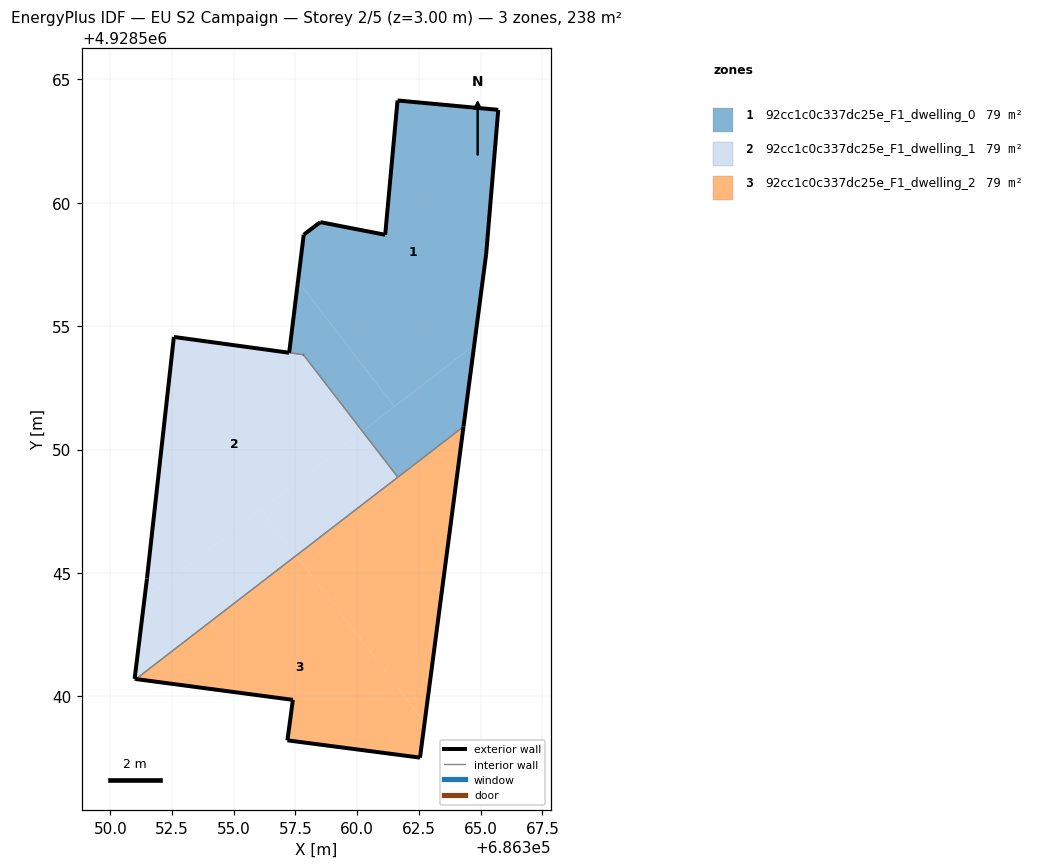
=== STOREY PLAN SPEC (per zone: floor XY polygon, exterior-wall plan segments, windows/doors) ===
zone 1: 92cc1c0c337dc25e_F1_dwelling_0  (79.3 m²)
  floor: (686364.74, 4928554.23) (686365.22, 4928557.92) (686365.71, 4928563.76) (686361.64, 4928564.14) (686361.14, 4928558.70) (686358.51, 4928559.21) (686357.83, 4928558.70) (686357.60, 4928556.81) (686361.51, 4928551.74)
  floor: (686364.31, 4928550.93) (686364.74, 4928554.23) (686360.21, 4928550.74) (686361.65, 4928548.88)
  floor: (686361.51, 4928551.74) (686357.60, 4928556.81) (686357.25, 4928553.92) (686357.29, 4928553.92) (686357.82, 4928553.84) (686360.21, 4928550.74)
  exterior wall: (686357.83, 4928558.70) – (686358.51, 4928559.21)  [0.8 m]
  exterior wall: (686358.51, 4928559.21) – (686361.14, 4928558.70)  [2.7 m]
  exterior wall: (686361.14, 4928558.70) – (686361.64, 4928564.14)  [5.5 m]
  exterior wall: (686361.64, 4928564.14) – (686365.71, 4928563.76)  [4.1 m]
  exterior wall: (686365.71, 4928563.76) – (686365.22, 4928557.92)  [5.9 m]
  exterior wall: (686365.22, 4928557.92) – (686364.31, 4928550.93)  [7.1 m]
  exterior wall: (686357.24, 4928553.92) – (686357.83, 4928558.70)  [4.8 m]
  exterior wall: (686357.83, 4928553.84) – (686357.82, 4928553.84)  [0.0 m]
  interior walls: 3
zone 2: 92cc1c0c337dc25e_F1_dwelling_1  (79.0 m²)
  floor: (686360.21, 4928550.74) (686357.82, 4928553.84) (686357.25, 4928553.92) (686352.57, 4928554.56) (686351.48, 4928544.77) (686351.38, 4928543.94)
  floor: (686357.53, 4928545.71) (686356.09, 4928547.57) (686351.38, 4928543.94) (686350.98, 4928540.71) (686351.04, 4928540.71)
  floor: (686361.65, 4928548.88) (686360.21, 4928550.74) (686356.09, 4928547.57) (686357.53, 4928545.71)
  exterior wall: (686352.57, 4928554.56) – (686357.24, 4928553.92)  [4.7 m]
  exterior wall: (686357.24, 4928553.92) – (686357.24, 4928553.92)  [0.0 m]
  exterior wall: (686351.04, 4928540.71) – (686350.98, 4928540.71)  [0.1 m]
  exterior wall: (686350.98, 4928540.71) – (686351.48, 4928544.77)  [4.1 m]
  exterior wall: (686351.48, 4928544.77) – (686352.57, 4928554.56)  [9.9 m]
  exterior wall: (686357.82, 4928553.84) – (686357.82, 4928553.84)  [0.0 m]
  interior walls: 3
zone 3: 92cc1c0c337dc25e_F1_dwelling_2  (79.2 m²)
  floor: (686362.73, 4928538.95) (686364.31, 4928550.93) (686357.53, 4928545.71)
  floor: (686362.55, 4928537.52) (686362.73, 4928538.95) (686357.53, 4928545.71) (686351.04, 4928540.71) (686357.40, 4928539.86) (686357.18, 4928538.22)
  exterior wall: (686357.40, 4928539.86) – (686351.04, 4928540.71)  [6.4 m]
  exterior wall: (686364.31, 4928550.93) – (686362.55, 4928537.52)  [13.5 m]
  exterior wall: (686362.55, 4928537.52) – (686357.18, 4928538.22)  [5.4 m]
  exterior wall: (686357.18, 4928538.22) – (686357.40, 4928539.86)  [1.7 m]
  interior walls: 2

=== DERIVED (storey summary) ===
Building: EU S2 Campaign
Storey: 2 of 5  (floor level z = 3.00 m)
Storey gross floor area: 237.5 m²
Zones on this storey: 3
  - 92cc1c0c337dc25e_F1_dwelling_0: floor 79.3 m²; exterior wall 30.8 m (92.4 m²); WWR 0.0%
  - 92cc1c0c337dc25e_F1_dwelling_1: floor 79.0 m²; exterior wall 18.7 m (56.1 m²); WWR 0.0%
  - 92cc1c0c337dc25e_F1_dwelling_2: floor 79.2 m²; exterior wall 27.0 m (81.0 m²); WWR 0.0%
Zone adjacency (shared interzone walls):
  - 92cc1c0c337dc25e_F1_dwelling_0 ↔ 92cc1c0c337dc25e_F1_dwelling_1
  - 92cc1c0c337dc25e_F1_dwelling_0 ↔ 92cc1c0c337dc25e_F1_dwelling_2
  - 92cc1c0c337dc25e_F1_dwelling_1 ↔ 92cc1c0c337dc25e_F1_dwelling_2